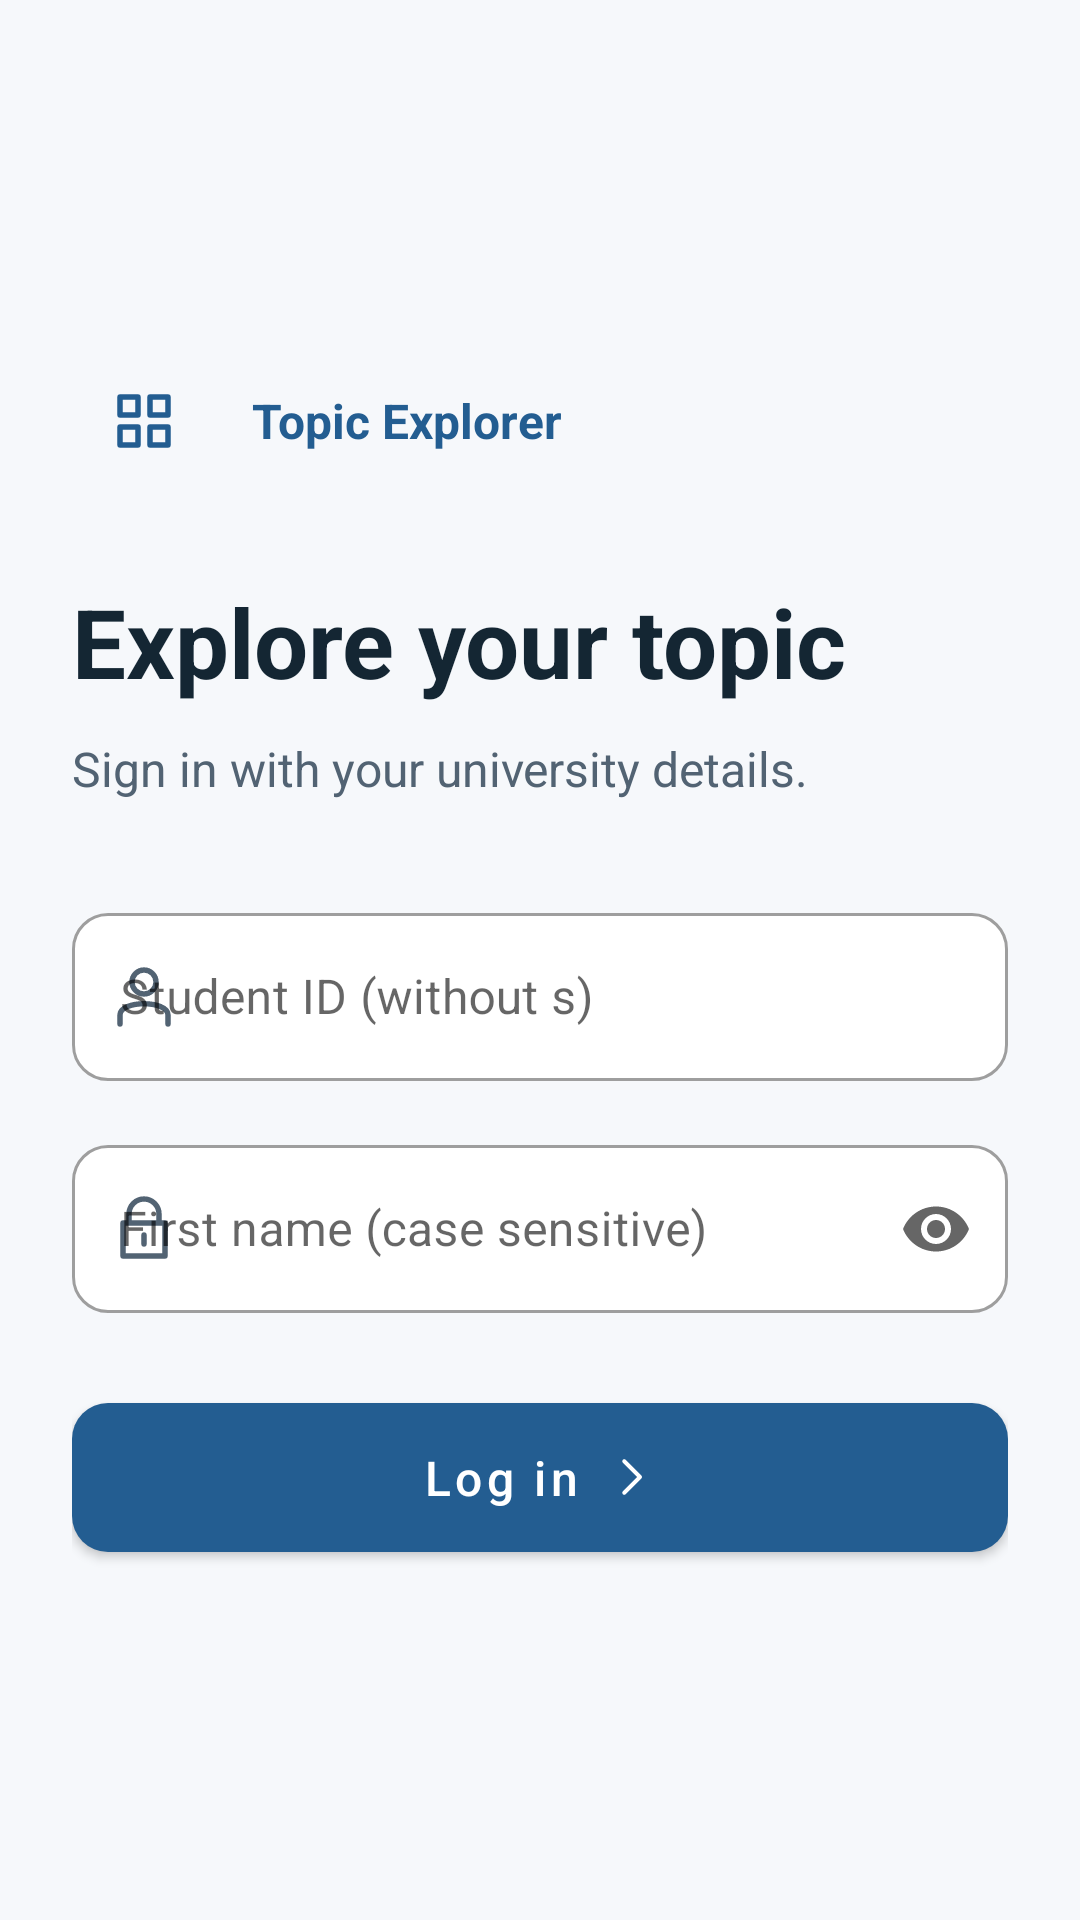

Android layout source for this screen:
<!-- AndroidManifest.xml: application theme Theme.AlbumAssignment -->
<!-- res/layout/fragment_login.xml -->
<?xml version="1.0" encoding="utf-8"?>
<ScrollView xmlns:android="http://schemas.android.com/apk/res/android"
    xmlns:app="http://schemas.android.com/apk/res-auto"
    android:layout_width="match_parent" android:layout_height="match_parent"
    android:background="@color/background" android:fillViewport="true">

    <LinearLayout
        android:layout_width="match_parent" android:layout_height="wrap_content"
        android:gravity="center_vertical" android:orientation="vertical"
        android:padding="24dp">

        <LinearLayout
            android:layout_width="match_parent" android:layout_height="wrap_content"
            android:gravity="center_vertical" android:orientation="horizontal">
            <ImageView
                android:layout_width="48dp" android:layout_height="48dp"
                android:background="@drawable/bg_icon_tile" android:padding="12dp"
                android:src="@drawable/ic_catalogue"
                android:tint="@color/primary"
                android:contentDescription="@null" android:importantForAccessibility="no" />
            <TextView
                android:layout_width="wrap_content" android:layout_height="wrap_content"
                android:layout_marginStart="12dp" android:text="@string/app_name"
                android:textColor="@color/primary" android:textSize="16sp"
                android:textStyle="bold" />
        </LinearLayout>
        <TextView
            android:layout_width="match_parent" android:layout_height="wrap_content"
            android:layout_marginTop="28dp" android:text="@string/login_title"
            android:textColor="@color/text_primary" android:textSize="32sp"
            android:textStyle="bold" />
        <TextView
            android:layout_width="match_parent" android:layout_height="wrap_content"
            android:layout_marginTop="10dp" android:layout_marginBottom="32dp"
            android:text="@string/login_subtitle" android:textColor="@color/text_secondary"
            android:textSize="16sp" />

        <com.google.android.material.textfield.TextInputLayout
            style="@style/Widget.MaterialComponents.TextInputLayout.OutlinedBox"
            android:layout_width="match_parent" android:layout_height="wrap_content"
            android:hint="@string/username_hint"
            app:boxBackgroundColor="@color/surface"
            app:boxCornerRadiusTopStart="12dp" app:boxCornerRadiusTopEnd="12dp"
            app:boxCornerRadiusBottomStart="12dp" app:boxCornerRadiusBottomEnd="12dp"
            app:startIconDrawable="@drawable/ic_person" app:startIconTint="@color/text_secondary">
            <com.google.android.material.textfield.TextInputEditText
                android:id="@+id/usernameInput"
                android:layout_width="match_parent" android:layout_height="wrap_content"
                android:minHeight="56dp" android:inputType="number" android:maxLines="1"
                android:imeOptions="actionNext" />
        </com.google.android.material.textfield.TextInputLayout>

        <com.google.android.material.textfield.TextInputLayout
            style="@style/Widget.MaterialComponents.TextInputLayout.OutlinedBox"
            android:layout_width="match_parent" android:layout_height="wrap_content"
            android:layout_marginTop="16dp" android:hint="@string/password_hint"
            app:boxBackgroundColor="@color/surface"
            app:boxCornerRadiusTopStart="12dp" app:boxCornerRadiusTopEnd="12dp"
            app:boxCornerRadiusBottomStart="12dp" app:boxCornerRadiusBottomEnd="12dp"
            app:startIconDrawable="@drawable/ic_lock" app:startIconTint="@color/text_secondary"
            app:endIconMode="password_toggle">
            <com.google.android.material.textfield.TextInputEditText
                android:id="@+id/passwordInput"
                android:layout_width="match_parent" android:layout_height="wrap_content"
                android:minHeight="56dp" android:inputType="textPassword" android:maxLines="1"
                android:saveEnabled="false" />
        </com.google.android.material.textfield.TextInputLayout>

        <TextView
            android:id="@+id/errorText"
            android:layout_width="match_parent" android:layout_height="wrap_content"
            android:layout_marginTop="16dp" android:textColor="@color/error"
            android:accessibilityLiveRegion="polite" android:visibility="gone" />
        <ProgressBar
            android:id="@+id/progressBar"
            android:layout_width="32dp" android:layout_height="32dp"
            android:layout_gravity="center_horizontal" android:layout_marginTop="16dp"
            android:contentDescription="@string/loading" android:visibility="gone" />
        <com.google.android.material.button.MaterialButton
            android:id="@+id/loginButton"
            android:layout_width="match_parent" android:layout_height="wrap_content"
            android:minHeight="56dp" android:layout_marginTop="24dp"
            android:paddingVertical="14dp" android:text="@string/login"
            android:textAllCaps="false" android:textSize="16sp"
            app:cornerRadius="12dp" app:icon="@drawable/ic_chevron_right"
            app:iconGravity="textEnd" app:iconSize="18dp" app:iconPadding="8dp" />
    </LinearLayout>
</ScrollView>
<!-- resources referenced by this layout -->
<resources>
  <color name="background">#F6F8FB</color>
  <color name="error">#B42318</color>
  <color name="primary">#235D91</color>
  <color name="surface">#FFFFFF</color>
  <color name="text_primary">#142633</color>
  <color name="text_secondary">#526373</color>
  <!-- drawable ic_catalogue (drawable) -->
  <vector xmlns:android="http://schemas.android.com/apk/res/android"
      android:width="24dp"
      android:height="24dp"
      android:viewportWidth="24"
      android:viewportHeight="24">
  
      <path
          android:fillColor="@android:color/transparent"
          android:strokeColor="#000000"
          android:strokeWidth="1.8"
          android:strokeLineJoin="round"
          android:pathData="M4,4 H10 V10 H4 Z
                            M14,4 H20 V10 H14 Z
                            M4,14 H10 V20 H4 Z
                            M14,14 H20 V20 H14 Z" />
  </vector>
  <!-- drawable ic_chevron_right (drawable) -->
  <vector xmlns:android="http://schemas.android.com/apk/res/android"
      android:width="24dp" android:height="24dp"
      android:viewportWidth="24" android:viewportHeight="24" android:autoMirrored="true">
      <path android:fillColor="@android:color/transparent"
          android:strokeColor="@color/primary" android:strokeWidth="1.8"
          android:strokeLineCap="round" android:strokeLineJoin="round"
          android:pathData="M9,5L16,12L9,19" />
  </vector>
  <!-- drawable ic_lock (drawable) -->
  <vector xmlns:android="http://schemas.android.com/apk/res/android"
      android:width="24dp" android:height="24dp"
      android:viewportWidth="24" android:viewportHeight="24">
      <path android:fillColor="@android:color/transparent"
          android:strokeColor="@color/primary" android:strokeWidth="1.8"
          android:strokeLineCap="round" android:strokeLineJoin="round"
          android:pathData="M7,10V7a5,5 0,0 1,10,0V10 M5,10H19V21H5Z M12,14V17" />
  </vector>
  <!-- drawable ic_person (drawable) -->
  <vector xmlns:android="http://schemas.android.com/apk/res/android"
      android:width="24dp" android:height="24dp"
      android:viewportWidth="24" android:viewportHeight="24">
      <path android:fillColor="@android:color/transparent"
          android:strokeColor="@color/primary" android:strokeWidth="1.8"
          android:strokeLineCap="round" android:strokeLineJoin="round"
          android:pathData="M16,7a4,4 0,1 1,-8,0a4,4 0,1 1,8,0 M4,21V18C4,13 20,13 20,18V21" />
  </vector>
  <string name="app_name">Topic Explorer</string>
  <string name="loading">Loading, please wait</string>
  <string name="login">Log in</string>
  <string name="login_subtitle">Sign in with your university details.</string>
  <string name="login_title">Explore your topic</string>
  <string name="password_hint">First name (case sensitive)</string>
  <string name="username_hint">Student ID (without s)</string>
  <style name="Theme.AlbumAssignment" parent="Theme.MaterialComponents.Light.NoActionBar">
          <item name="colorPrimary">@color/primary</item>
          <item name="colorPrimaryVariant">@color/primary_dark</item>
          <item name="colorOnPrimary">@color/surface</item>
          <item name="colorSecondary">@color/secondary</item>
          <item name="colorError">@color/error</item>
          <item name="android:windowBackground">@color/background</item>
          <item name="android:colorBackground">@color/background</item>
          <item name="android:textColorPrimary">@color/text_primary</item>
          <item name="android:textColorSecondary">@color/text_secondary</item>
          <item name="android:windowLightStatusBar">true</item>
      </style>
  <color name="primary_dark">#173F63</color>
  <color name="secondary">#537661</color>
</resources>
